Run: headless pygame with SDL's dummy video driver; simulated clock (each Clock.tick advances the game by its frame time, no real sleeping); random seed 0; keys injected as events and as key.get_pressed() state; no mouse input.
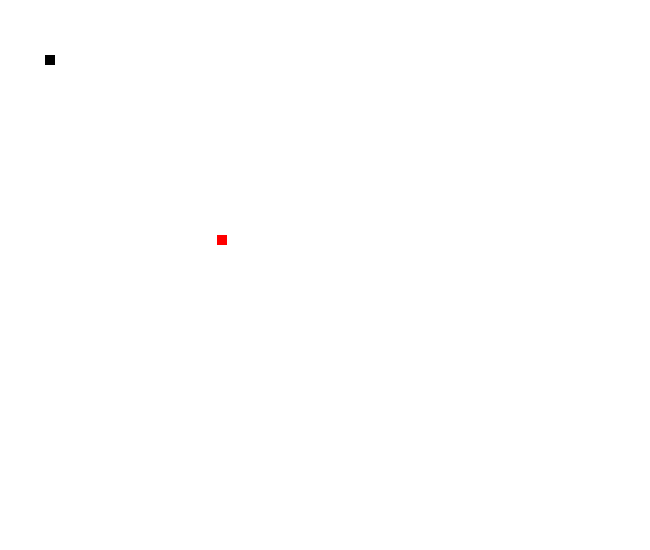
Frame 1 of 4 · flips 1–60 · no input
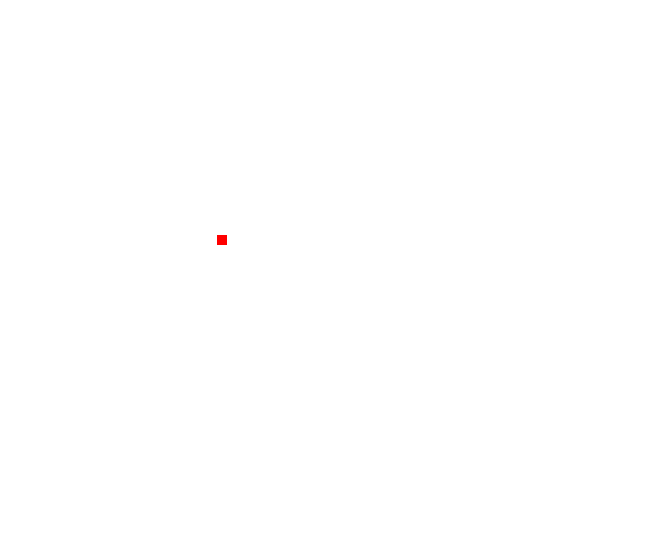
Frame 2 of 4 · flips 61–180 · tapped SPACE, RETURN · held RIGHT (→), D
Frame 3 of 4 · flips 181–300 · held DOWN (↓), S · screen unchanged from frame 2, image omitted
Frame 4 of 4 · flips 301–420 · held LEFT (←), A, UP (↑), W · screen unchanged from frame 3, image omitted

The pygame program that drew these frames:

import pygame
import random
pygame.init()

#colors
white = (255,255,255)
red = (255,0,0)
black = (0,0,0)

#creating window
screen_width = 650
screen_height = 550
gameWindow = pygame.display.set_mode((screen_width,screen_height))

#game title
pygame.display.set_caption("SnakesWithSumit")
pygame.display.update()

#Game specific variables
exit_game = False
game_over = False
snake_x = 45
snake_y = 55
velocity_x = 0
velocity_y = 0
food_x = random.randint(20, int(screen_width/2))
food_y = random.randint(20, int(screen_height/2))
snake_size = 10
fps = 30
score = 0


clock = pygame.time.Clock()
#Game loop
while not exit_game:
    for event in pygame.event.get():
        if event.type == pygame.QUIT:
            exit_game == True
        if event.type == pygame.KEYDOWN:
            if event.key == pygame.K_RIGHT:
                velocity_x = 7
                velocity_y = 0
            if event.key == pygame.K_LEFT:
                velocity_x = -7
                velocity_y = 0
            if event.key == pygame.K_UP:
                velocity_y = -7
                velocity_x = 0
            if event.key == pygame.K_DOWN:
                velocity_y = 7
                velocity_x = 0

    snake_x += velocity_x
    snake_y += velocity_y

    if abs(snake_x - food_x)<5 and abs(snake_y - food_y)<5:
        score += 1
        print("SCORE: ",score)
        food_x = random.randint(20, int(screen_width/2))
        food_y = random.randint(20, int(screen_height/2))
    gameWindow.fill(white)
    pygame.draw.rect(gameWindow, red, [food_x, food_y, snake_size, snake_size])
    pygame.draw.rect(gameWindow, black, [snake_x, snake_y, snake_size, snake_size])
    pygame.display.update()
    clock.tick(fps)

pygame.quit()
quit()
